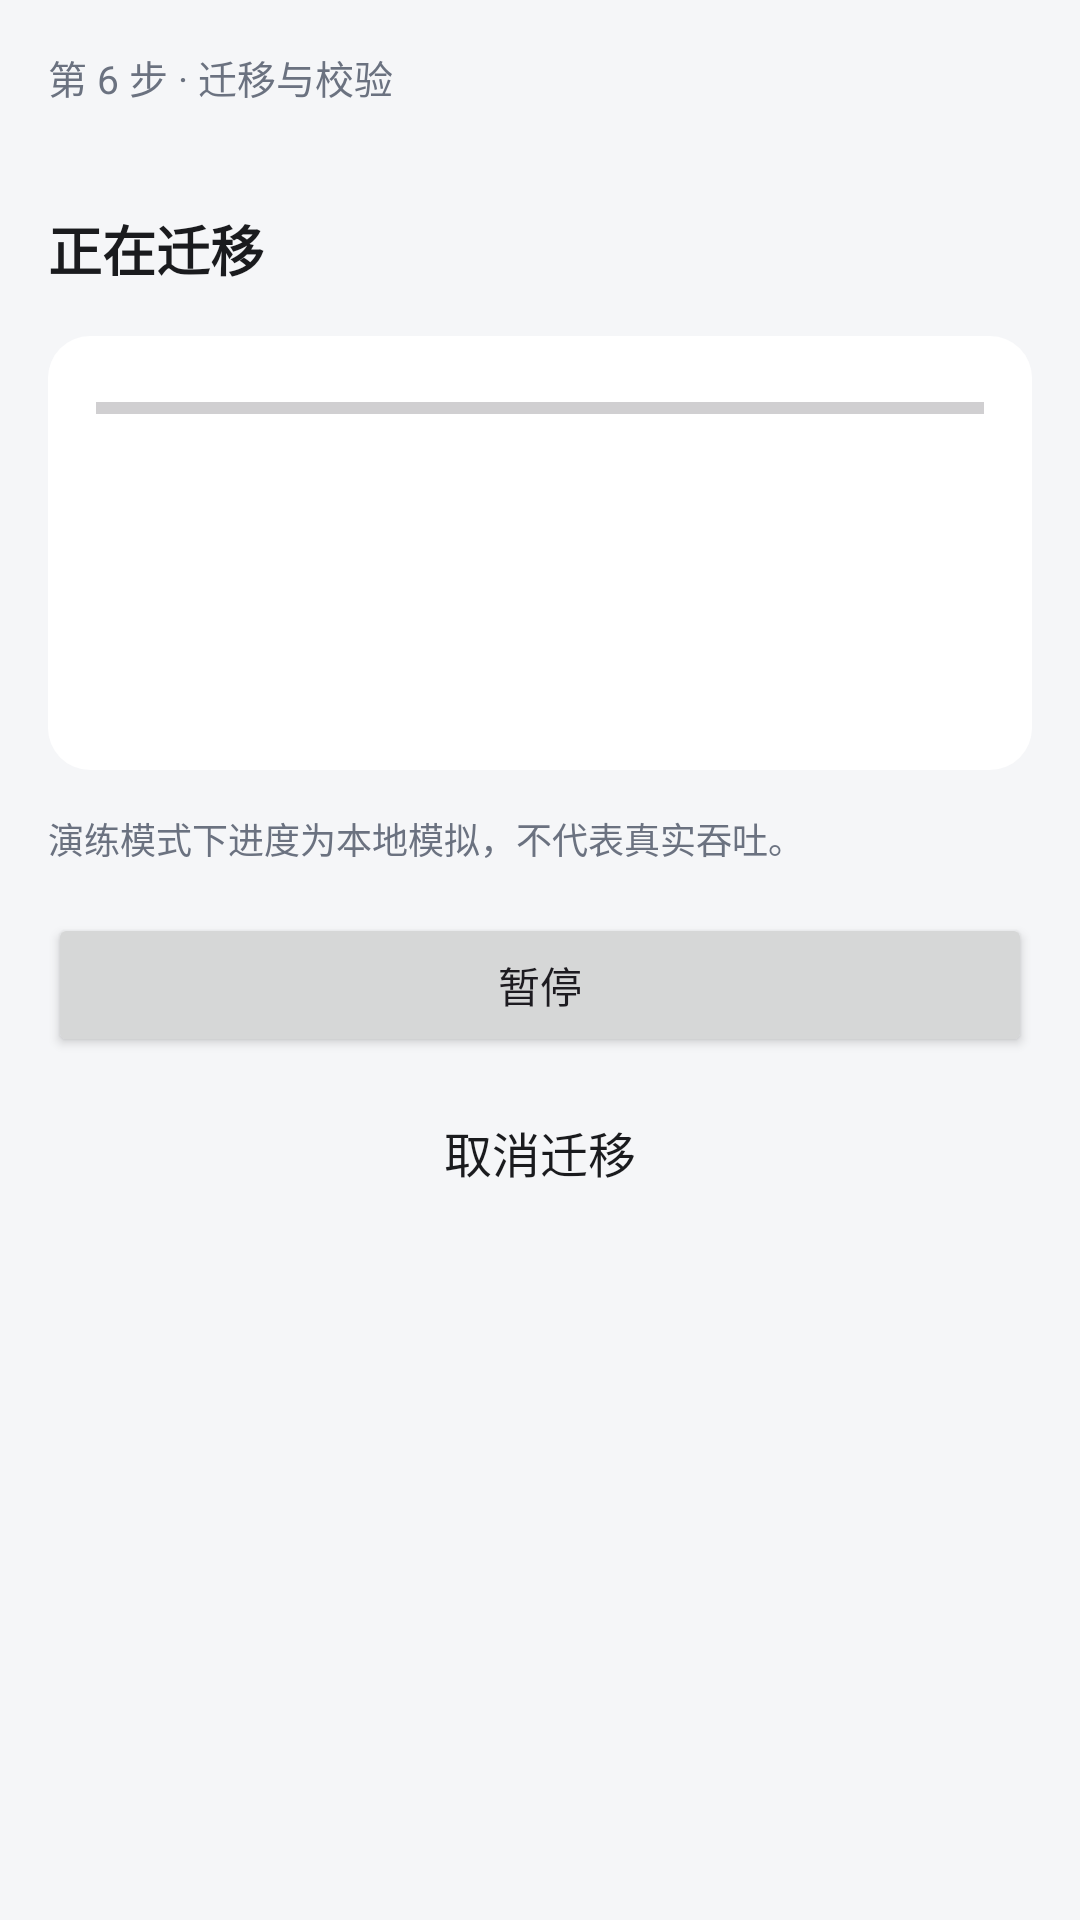

Write the Android layout XML for this screen, with the resource values it uses.
<!-- AndroidManifest.xml: application theme Theme.PhoneTransfer -->
<!-- res/layout/fragment_flow_progress.xml -->
<?xml version="1.0" encoding="utf-8"?>
<ScrollView xmlns:android="http://schemas.android.com/apk/res/android"
    style="@style/PTScreen">
    <LinearLayout
        android:layout_width="match_parent"
        android:layout_height="wrap_content"
        android:orientation="vertical"
        android:paddingStart="@dimen/pt_space_l"
        android:paddingTop="@dimen/pt_space_l"
        android:paddingEnd="@dimen/pt_space_l"
        android:paddingBottom="@dimen/pt_space_xl">

        <TextView
            android:id="@+id/flow_step"
            style="@style/PTSectionHeader"
            android:layout_width="match_parent"
            android:layout_height="wrap_content"
            android:paddingStart="0dp"
            android:paddingEnd="0dp"
            android:paddingTop="0dp"
            android:text="@string/flow_step_transfer" />

        <TextView
            android:id="@+id/flow_mode"
            style="@style/PTRowDesc"
            android:layout_width="match_parent"
            android:layout_height="wrap_content" />

        <TextView
            style="@style/PTPageTitle"
            android:layout_width="match_parent"
            android:layout_height="wrap_content"
            android:layout_marginTop="@dimen/pt_space_s"
            android:text="@string/flow_transfer_title" />

        <LinearLayout
            android:layout_width="match_parent"
            android:layout_height="wrap_content"
            android:layout_marginTop="@dimen/pt_space_l"
            android:background="@drawable/bg_card"
            android:orientation="vertical"
            android:padding="@dimen/pt_space_l">

            <ProgressBar
                android:id="@+id/transfer_bar"
                style="?android:attr/progressBarStyleHorizontal"
                android:layout_width="match_parent"
                android:layout_height="wrap_content"
                android:max="100" />

            <TextView
                android:id="@+id/transfer_phase"
                style="@style/PTRowTitle"
                android:layout_width="match_parent"
                android:layout_height="wrap_content"
                android:layout_marginTop="@dimen/pt_space_m" />

            <TextView
                android:id="@+id/transfer_channel"
                style="@style/PTRowDesc"
                android:layout_width="match_parent"
                android:layout_height="wrap_content" />

            <TextView
                android:id="@+id/transfer_current"
                style="@style/PTRowDesc"
                android:layout_width="match_parent"
                android:layout_height="wrap_content" />

            <TextView
                android:id="@+id/transfer_elapsed"
                style="@style/PTRowDesc"
                android:layout_width="match_parent"
                android:layout_height="wrap_content"
                android:layout_marginTop="@dimen/pt_space_s" />
        </LinearLayout>

        <TextView
            style="@style/PTRowDesc"
            android:layout_width="match_parent"
            android:layout_height="wrap_content"
            android:layout_marginTop="@dimen/pt_space_m"
            android:text="@string/flow_transfer_demo" />

        <Button
            android:id="@+id/transfer_pause"
            android:layout_width="match_parent"
            android:layout_height="wrap_content"
            android:layout_marginTop="@dimen/pt_space_l"
            android:text="@string/flow_transfer_pause" />

        <TextView
            android:id="@+id/transfer_cancel"
            style="@style/PTRowTitle"
            android:layout_width="wrap_content"
            android:layout_height="wrap_content"
            android:layout_gravity="center_horizontal"
            android:layout_marginTop="@dimen/pt_space_m"
            android:background="?attr/selectableItemBackground"
            android:clickable="true"
            android:focusable="true"
            android:padding="@dimen/pt_space_s"
            android:text="@string/flow_transfer_cancel" />
    </LinearLayout>
</ScrollView>
<!-- resources referenced by this layout -->
<resources>
  <dimen name="pt_space_l">16dp</dimen>
  <dimen name="pt_space_m">12dp</dimen>
  <dimen name="pt_space_s">8dp</dimen>
  <dimen name="pt_space_xl">24dp</dimen>
  <!-- drawable bg_card (drawable) -->
  <shape xmlns:android="http://schemas.android.com/apk/res/android"
      android:shape="rectangle">
      <solid android:color="@color/pt_surface" />
      <corners android:radius="@dimen/pt_radius_card" />
  </shape>
  <string name="flow_step_transfer">第 6 步 · 迁移与校验</string>
  <string name="flow_transfer_cancel">取消迁移</string>
  <string name="flow_transfer_demo">演练模式下进度为本地模拟，不代表真实吞吐。</string>
  <string name="flow_transfer_pause">暂停</string>
  <string name="flow_transfer_title">正在迁移</string>
  <style name="PTPageTitle">
          <item name="android:textSize">@dimen/pt_text_page_title</item>
          <item name="android:textColor">@color/pt_text_primary</item>
          <item name="android:textStyle">bold</item>
      </style>
  <style name="PTRowDesc">
          <item name="android:textSize">@dimen/pt_text_desc</item>
          <item name="android:textColor">@color/pt_text_secondary</item>
          <item name="android:paddingTop">2dp</item>
      </style>
  <style name="PTRowTitle">
          <item name="android:textSize">@dimen/pt_text_row_title</item>
          <item name="android:textColor">@color/pt_text_primary</item>
      </style>
  <style name="PTScreen">
          <item name="android:layout_width">match_parent</item>
          <item name="android:layout_height">match_parent</item>
          <item name="android:background">@color/pt_background</item>
      </style>
  <style name="PTSectionHeader">
          <item name="android:textSize">@dimen/pt_text_section</item>
          <item name="android:textColor">@color/pt_text_secondary</item>
          <item name="android:paddingStart">@dimen/pt_space_l</item>
          <item name="android:paddingEnd">@dimen/pt_space_l</item>
          <item name="android:paddingTop">@dimen/pt_space_l</item>
          <item name="android:paddingBottom">@dimen/pt_space_s</item>
      </style>
  <style name="Theme.PhoneTransfer" parent="Theme.Material3.DayNight.NoActionBar">
          <item name="colorPrimary">@color/pt_primary</item>
          <item name="colorOnPrimary">@color/pt_on_primary</item>
          <item name="colorPrimaryContainer">@color/pt_primary_container</item>
          <item name="colorOnPrimaryContainer">@color/pt_on_primary_container</item>
          <item name="colorSurface">@color/pt_surface</item>
          <item name="colorOnSurface">@color/pt_text_primary</item>
          <item name="colorOnSurfaceVariant">@color/pt_text_secondary</item>
          <item name="colorOutline">@color/pt_divider</item>
          <item name="android:colorBackground">@color/pt_background</item>
      </style>
  <color name="pt_surface">#FFFFFFFF</color>
  <dimen name="pt_radius_card">14dp</dimen>
  <dimen name="pt_text_page_title">18sp</dimen>
  <color name="pt_text_primary">#1A1B1E</color>
  <dimen name="pt_text_desc">12sp</dimen>
  <color name="pt_text_secondary">#6B7280</color>
  <dimen name="pt_text_row_title">16sp</dimen>
  <color name="pt_background">#F5F6F8</color>
  <dimen name="pt_text_section">13sp</dimen>
  <color name="pt_primary">#2F6BFF</color>
  <color name="pt_on_primary">#FFFFFFFF</color>
  <color name="pt_primary_container">#E3ECFF</color>
  <color name="pt_on_primary_container">#10265C</color>
  <color name="pt_divider">#E4E6EB</color>
</resources>
